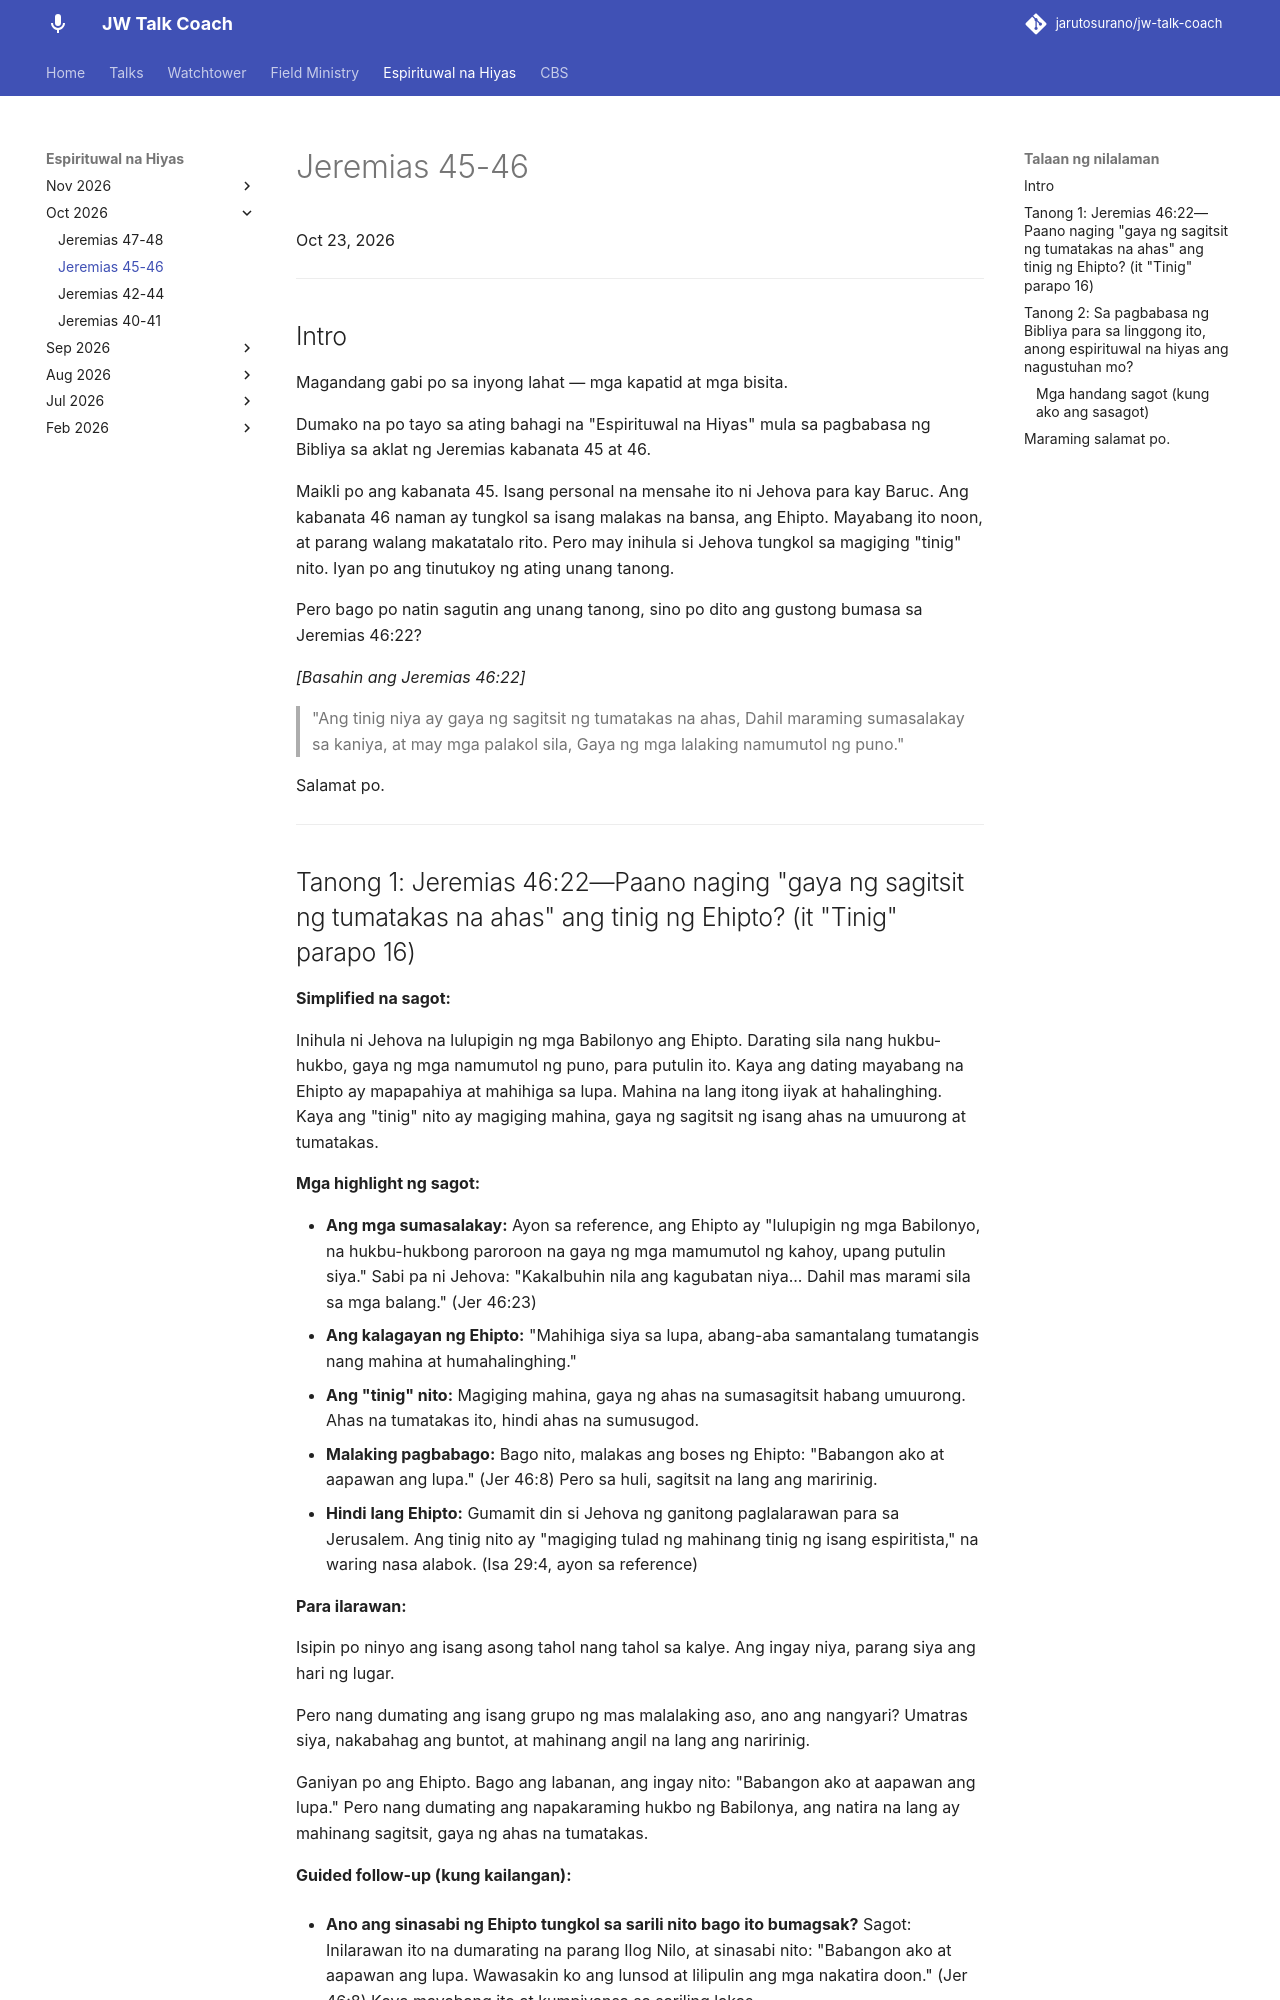

repository: jarutosurano/jw-talk-coach · page: espirituwal-na-hiyas/1023-jeremias-45-46/index.html · generator: mkdocs

---
title: Espirituwal na Hiyas — Jeremias 45-46
---

Oct 23, 2026

---

## Intro

Magandang gabi po sa inyong lahat — mga kapatid at mga bisita.

Dumako na po tayo sa ating bahagi na "Espirituwal na Hiyas" mula sa pagbabasa ng Bibliya sa aklat ng Jeremias kabanata 45 at 46.

Maikli po ang kabanata 45. Isang personal na mensahe ito ni Jehova para kay Baruc. Ang kabanata 46 naman ay tungkol sa isang malakas na bansa, ang Ehipto. Mayabang ito noon, at parang walang makatatalo rito. Pero may inihula si Jehova tungkol sa magiging "tinig" nito. Iyan po ang tinutukoy ng ating unang tanong.

Pero bago po natin sagutin ang unang tanong, sino po dito ang gustong bumasa sa Jeremias 46:22?

*[Basahin ang Jeremias 46:22]*

> "Ang tinig niya ay gaya ng sagitsit ng tumatakas na ahas, Dahil maraming sumasalakay sa kaniya, at may mga palakol sila, Gaya ng mga lalaking namumutol ng puno."

Salamat po.

---
